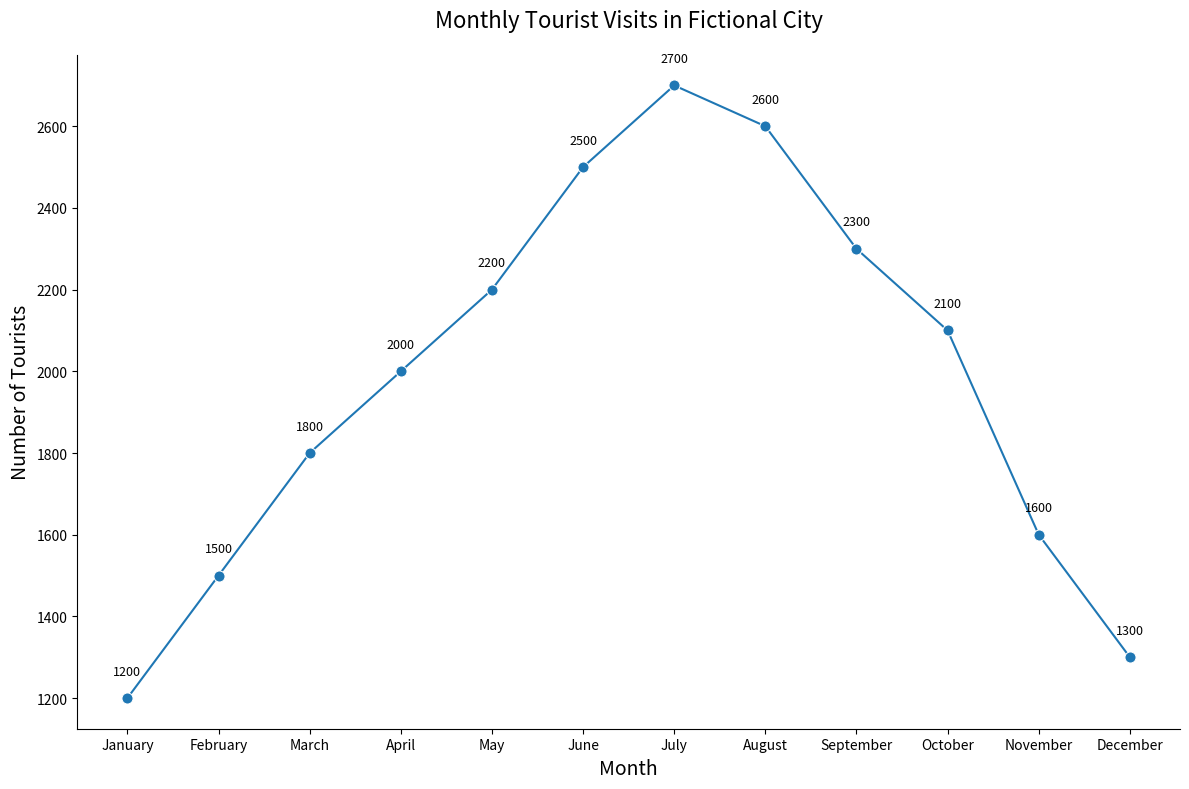

This figure's Python source:

import pandas as pd
import seaborn as sns
import matplotlib.pyplot as plt

# Data
data = {
    'Month': ['January', 'February', 'March', 'April', 'May', 'June',
              'July', 'August', 'September', 'October', 'November', 'December'],
    'Number_of_Tourists': [1200, 1500, 1800, 2000, 2200, 2500, 2700, 2600, 2300, 2100, 1600, 1300]
}
df = pd.DataFrame(data)

# Convert 'Month' to categorical type having an order because Seaborn sorts data by default
df['Month'] = pd.Categorical(df['Month'], categories=data['Month'], ordered=True)

# Plotting
plt.figure(figsize=(12, 8))
tourist_plot = sns.lineplot(x='Month', y='Number_of_Tourists', data=df,
                            marker='o', color='#1f77b4', markersize=8)

# Annotations
for i in range(df.shape[0]):
    plt.text(df.Month[i], df.Number_of_Tourists[i] + 50, df.Number_of_Tourists[i],
             ha='center', va='bottom', fontsize=9)

# Customizations
tourist_plot.set_title("Monthly Tourist Visits in Fictional City", fontsize=16, pad=20)
tourist_plot.set_xlabel("Month", fontsize=14)
tourist_plot.set_ylabel("Number of Tourists", fontsize=14)
sns.despine()

# Show plot
plt.tight_layout()
plt.show()
